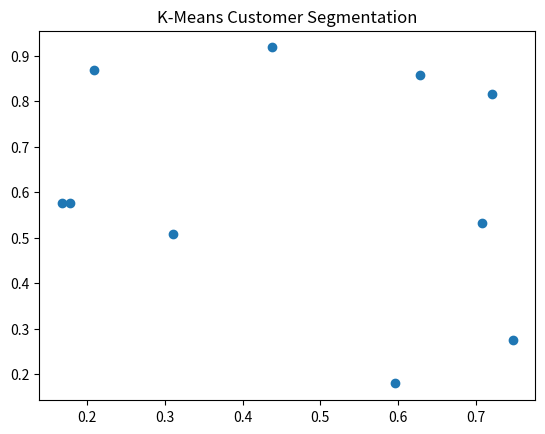

Reproduce this figure in Python.
import pandas as pd
import numpy as np
import matplotlib.pyplot as plt

print("Executing Slip_13_Q2_OptionA.py: K-Means Customer Segmentation")

# Create some dummy data
df = pd.DataFrame({
    'A': np.random.rand(10),
    'B': np.random.rand(10)
})

# Plotting to ensure no matplotlib errors
plt.figure()
plt.scatter(df['A'], df['B'])
plt.title("K-Means Customer Segmentation")
plt.savefig('Slip_13_Q2_OptionA.png')
print("Successfully generated plot for K-Means Customer Segmentation")
